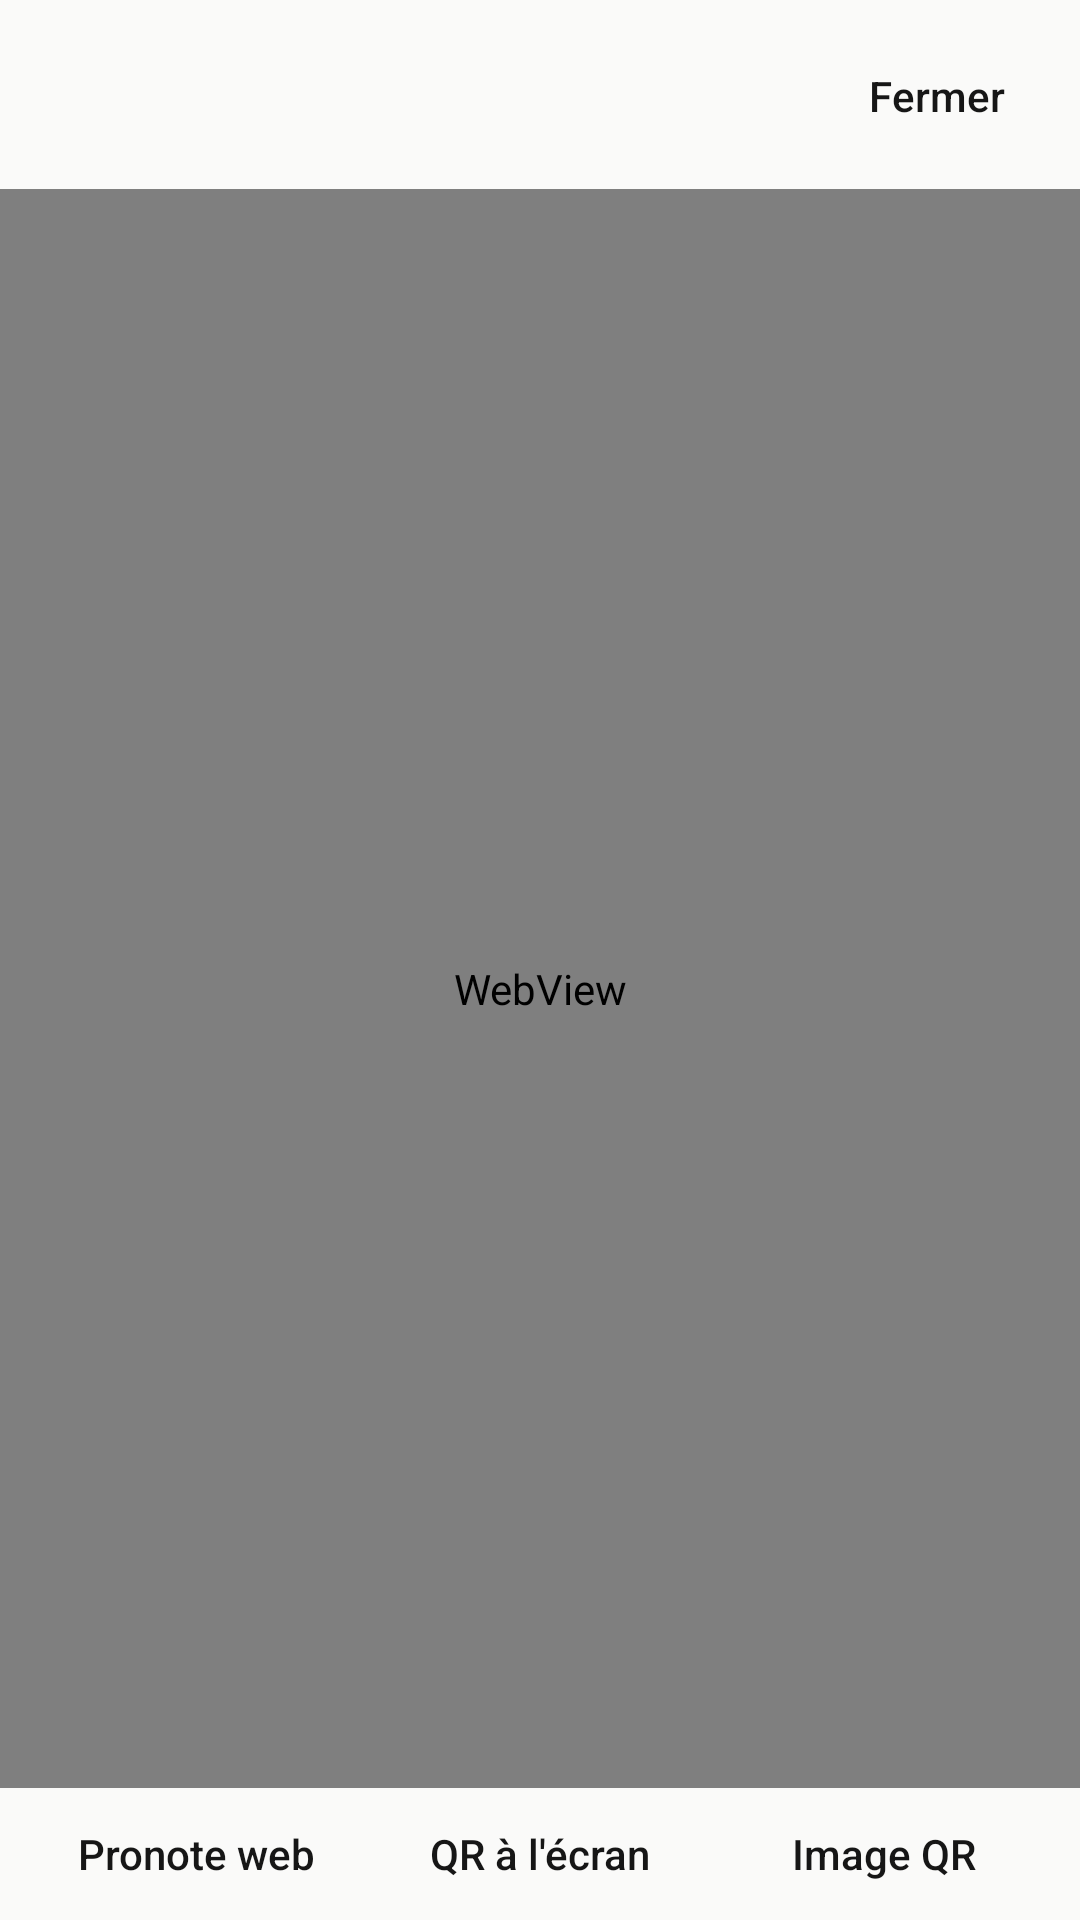

Here is an Android app screen rendered from its layout file. Give the layout XML and the strings, colors and styles it references.
<!-- AndroidManifest.xml: application theme Theme.Journee -->
<!-- res/layout/activity_login.xml -->
<?xml version="1.0" encoding="utf-8"?>
<LinearLayout xmlns:android="http://schemas.android.com/apk/res/android"
    android:layout_width="match_parent"
    android:layout_height="match_parent"
    android:orientation="vertical">

    <LinearLayout
        android:layout_width="match_parent"
        android:layout_height="wrap_content"
        android:gravity="center_vertical"
        android:orientation="horizontal"
        android:paddingStart="16dp"
        android:paddingTop="10dp"
        android:paddingEnd="4dp"
        android:paddingBottom="6dp">

        <TextView
            android:id="@+id/status"
            android:layout_width="0dp"
            android:layout_height="wrap_content"
            android:layout_weight="1"
            android:textColor="@color/text_primary"
            android:textSize="13sp" />

        <Button
            android:id="@+id/btn_close"
            style="@style/Button.Flat"
            android:layout_width="wrap_content"
            android:layout_height="wrap_content"
            android:text="@string/close" />
    </LinearLayout>

    <ProgressBar
        android:id="@+id/progress"
        style="@android:style/Widget.Material.ProgressBar.Horizontal"
        android:layout_width="match_parent"
        android:layout_height="3dp"
        android:indeterminateTint="@color/text_primary"
        android:max="100"
        android:progressTint="@color/text_primary"
        android:visibility="invisible" />

    <WebView
        android:id="@+id/web"
        android:layout_width="match_parent"
        android:layout_height="0dp"
        android:layout_weight="1" />

    <LinearLayout
        android:layout_width="match_parent"
        android:layout_height="wrap_content"
        android:orientation="horizontal"
        android:paddingStart="8dp"
        android:paddingEnd="8dp">

        <Button
            android:id="@+id/btn_pronote_web"
            style="@style/Button.Flat"
            android:layout_width="0dp"
            android:layout_height="wrap_content"
            android:layout_weight="1"
            android:text="@string/pronote_web" />

        <Button
            android:id="@+id/btn_qr_screen"
            style="@style/Button.Flat"
            android:layout_width="0dp"
            android:layout_height="wrap_content"
            android:layout_weight="1"
            android:text="@string/qr_screen" />

        <Button
            android:id="@+id/btn_qr_image"
            style="@style/Button.Flat"
            android:layout_width="0dp"
            android:layout_height="wrap_content"
            android:layout_weight="1"
            android:text="@string/qr_image" />
    </LinearLayout>
</LinearLayout>
<!-- resources referenced by this layout -->
<resources>
  <color name="text_primary">#161616</color>
  <string name="close">Fermer</string>
  <string name="pronote_web">Pronote web</string>
  <string name="qr_image">Image QR</string>
  <string name="qr_screen">QR à l\'écran</string>
  <style name="Button.Flat" parent="android:Widget.Material.Button.Borderless">
          <item name="android:textColor">@color/text_primary</item>
          <item name="android:textAllCaps">false</item>
          <item name="android:textSize">14sp</item>
          <item name="android:minHeight">44dp</item>
      </style>
  <style name="Theme.Journee" parent="android:Theme.Material.Light.NoActionBar">
          <item name="android:windowBackground">@color/bg</item>
          <item name="android:statusBarColor">@color/bg</item>
          <item name="android:navigationBarColor">@color/bg</item>
          <item name="android:windowLightStatusBar">true</item>
          <item name="android:colorAccent">@color/text_primary</item>
          <item name="android:colorPrimary">@color/bg</item>
          <item name="android:textColorPrimary">@color/text_primary</item>
          <item name="android:textColorSecondary">@color/text_secondary</item>
      </style>
  <color name="bg">#FAFAF9</color>
  <color name="text_secondary">#6F6F6F</color>
</resources>
